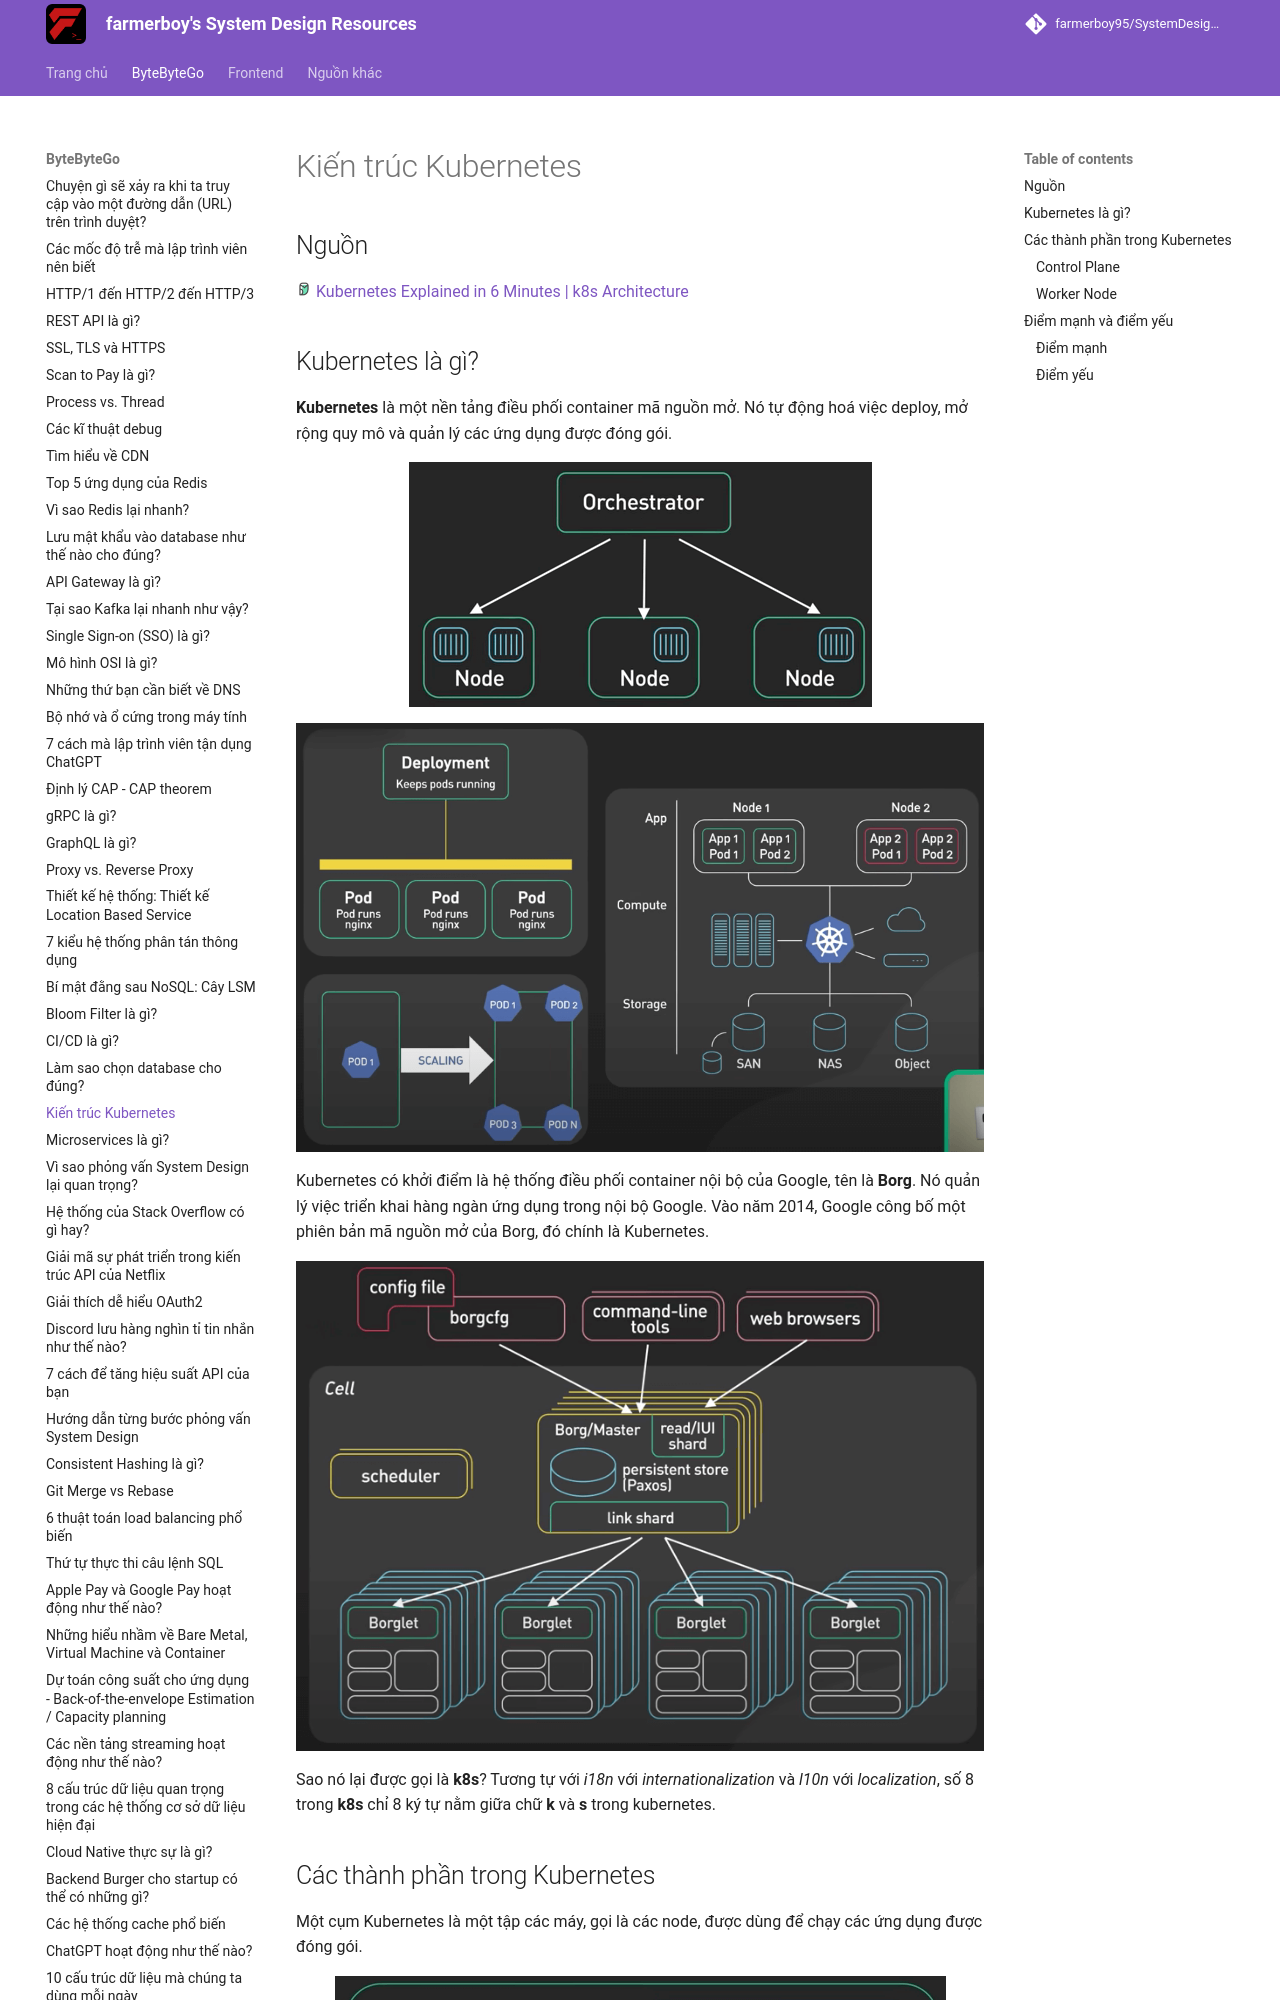

repository: farmerboy95/SystemDesignResources · page: ByteByteGo/kubernetes/index.html · generator: mkdocs

# Kiến trúc Kubernetes

## Nguồn

<img src="../../assets/images/bytebytego.png" width="16" height="16"/> [Kubernetes Explained in 6 Minutes | k8s Architecture](https://www.youtube.com/watch?v=TlHvYWVUZyc)

## Kubernetes là gì?

**Kubernetes** là một nền tảng điều phối container mã nguồn mở. Nó tự động hoá việc deploy, mở rộng quy mô và quản lý các ứng dụng được đóng gói.

![](../assets/ByteByteGo/kubernetes/figure1.png){:class="centered-img"}

![](../assets/ByteByteGo/kubernetes/figure2.png){:class="centered-img"}

Kubernetes có khởi điểm là hệ thống điều phối container nội bộ của Google, tên là **Borg**. Nó quản lý việc triển khai hàng ngàn ứng dụng trong nội bộ Google. Vào năm 2014, Google công bố một phiên bản mã nguồn mở của Borg, đó chính là Kubernetes.

![](../assets/ByteByteGo/kubernetes/figure3.png){:class="centered-img"}

Sao nó lại được gọi là **k8s**? Tương tự với *i18n* với *internationalization* và *l10n* với *localization*, số 8 trong **k8s** chỉ 8 ký tự nằm giữa chữ **k** và **s** trong kubernetes.
